Photos from the image-classification dataset "images" in the GitHub repository qasim418/Chocolathon. Its 33 classes are: cocoa shot amaretto, cocoa shot bourbon, cocoa shot chocolate cake, cocoa shot old fashioned, cocoa shot tequila, cocoa shot whiskey, truffle amaretto, truffle bananas foster, truffle brownie batter, truffle caramel apple cider, truffle champagne, truffle cheesecake, truffle confetti cake, truffle cookies and cream, truffle creamsicle, truffle creme brulee, truffle dulce de leche, truffle espresso martini, truffle grey salt caramel, truffle key lime pie, truffle lemon, truffle manhattan, truffle maple cream, truffle peanut butter caramel, truffle pineapple moscato, truffle pistachio, truffle pumpkin spice latte, truffle raspberry, truffle s mores, truffle salted caramel, truffle strawberry shortcake, truffle tea honey, truffle turtle.

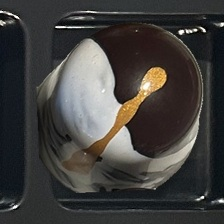
Label: truffle bananas foster

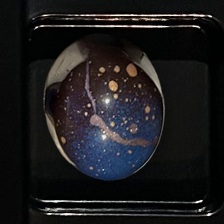
Label: truffle cheesecake

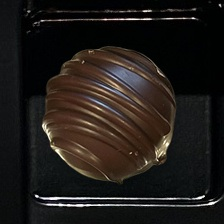
Label: cocoa shot whiskey

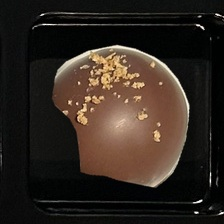
Label: cocoa shot old fashioned

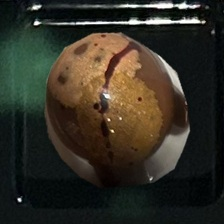
Label: truffle maple cream

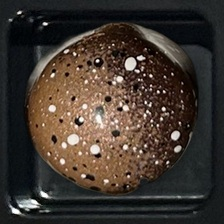
Label: truffle creme brulee
